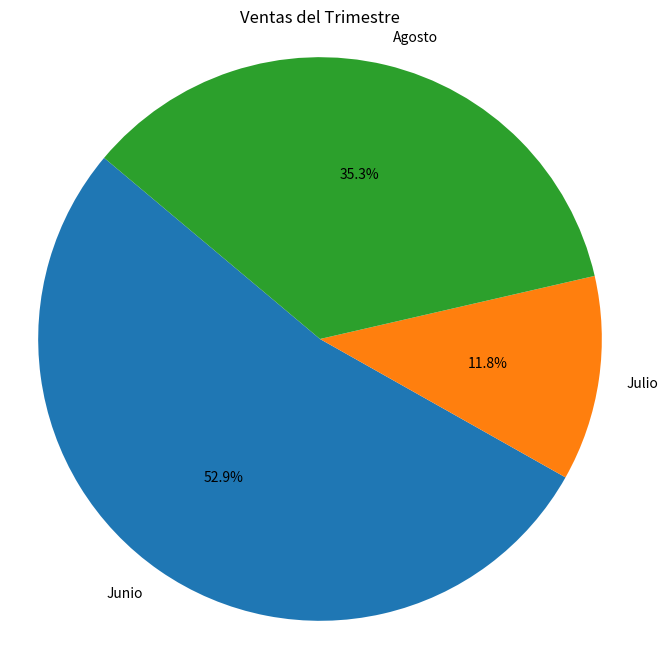

Generate this figure with matplotlib:
import matplotlib.pyplot as plt
import pandas as pd
import os

def generar(ventas, titulo, archivo):
	plt.figure(figsize=(8, 8))
	plt.pie(ventas, labels=ventas.index, autopct='%1.1f%%', startangle=140)
	plt.title(titulo)
	plt.axis('equal')
    
	plt.savefig(archivo)
	plt.close()

trimestre = pd.Series([900, 200, 600], index=['Junio', 'Julio', 'Agosto'])
diagrama = "Ventas del Trimestre"
nombre = "diagrama_ventas_trimestre.png"

generar(trimestre, diagrama, nombre)
